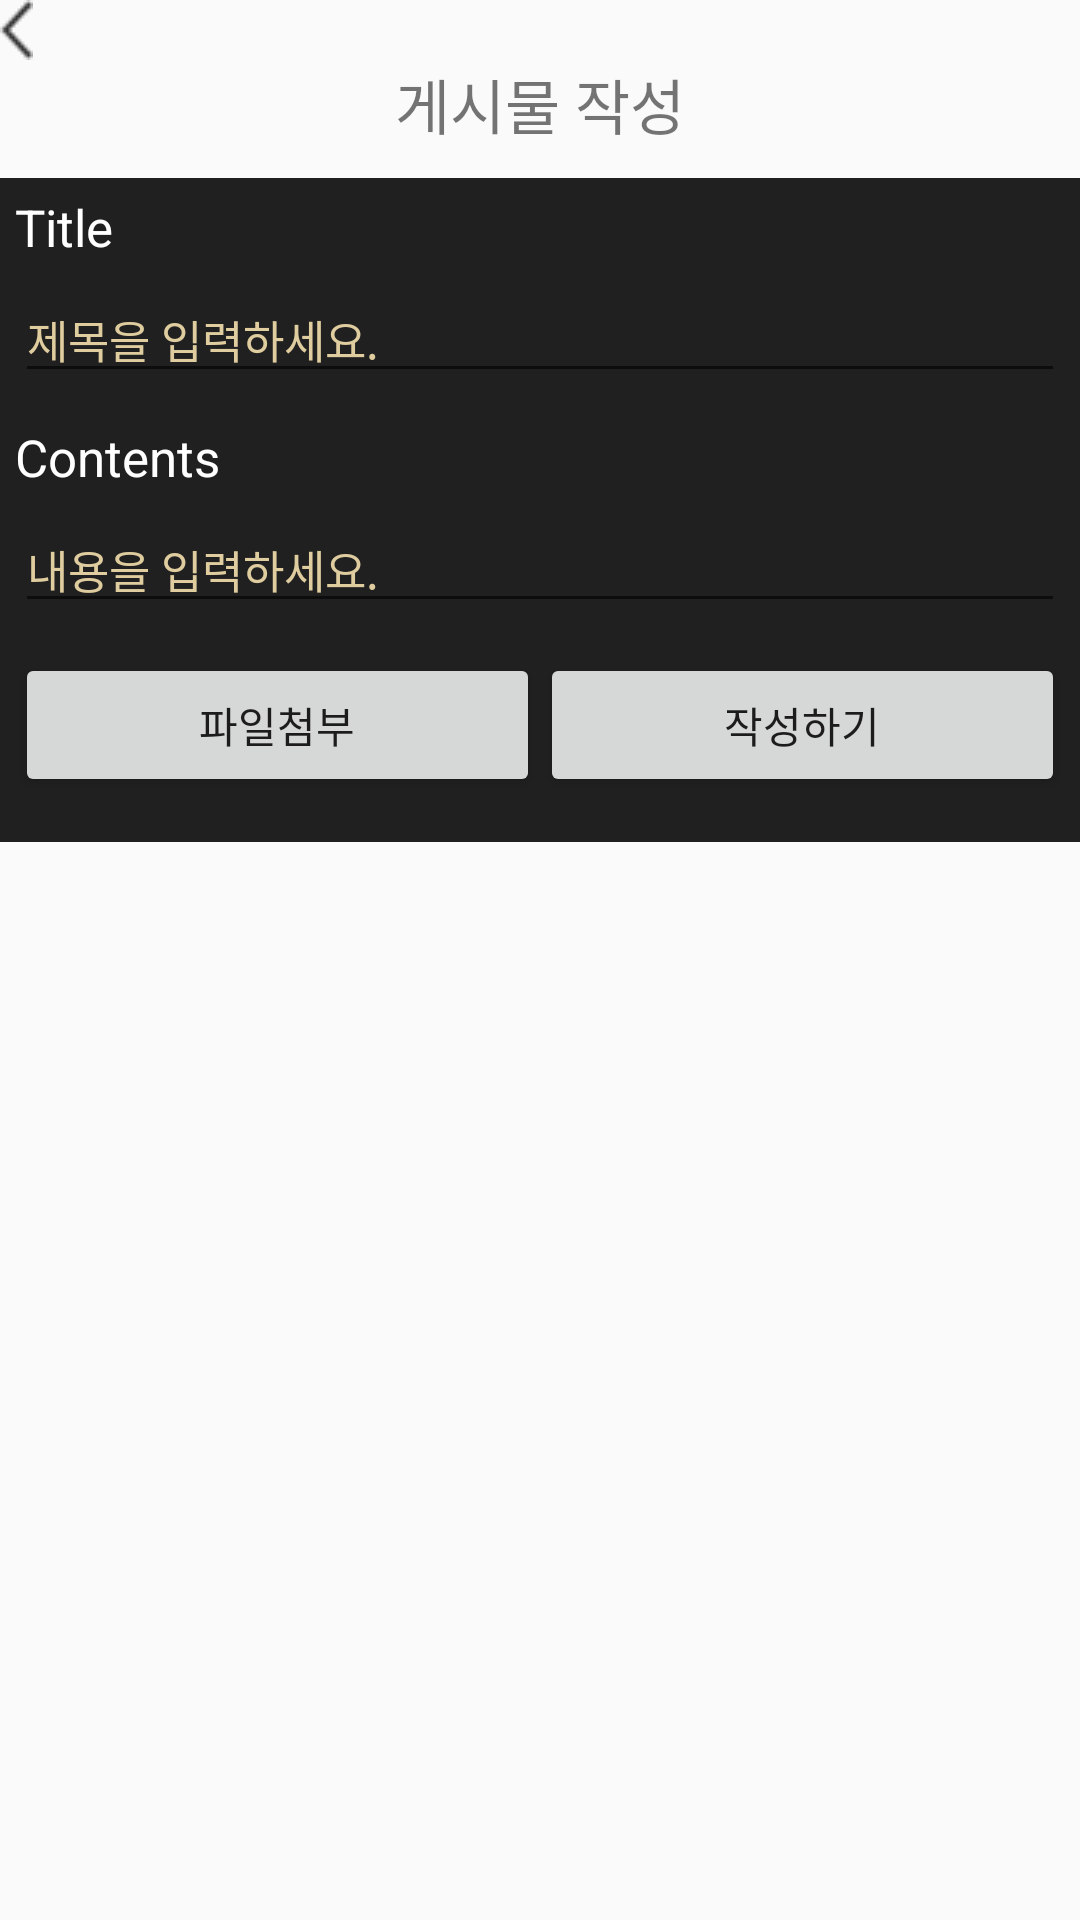

Android layout source for this screen:
<!-- AndroidManifest.xml: application theme Theme.AppCompat.Light.NoActionBar -->
<!-- res/layout/content_insert.xml -->
<?xml version="1.0" encoding="utf-8"?>
<LinearLayout xmlns:android="http://schemas.android.com/apk/res/android"
    android:layout_width="match_parent"
    android:layout_height="match_parent"
    android:layout_margin="5dp"
    android:orientation="vertical">

    <ImageView
        android:id="@+id/contentWriteBackBtn"
        android:layout_width="wrap_content"
        android:layout_height="wrap_content"
        android:src="@drawable/pre_s" />

    <TextView
        android:id="@+id/contentWriteTitle"
        android:layout_width="wrap_content"
        android:layout_height="wrap_content"
        android:layout_gravity="center"
        android:text="게시물 작성"
        android:layout_marginBottom="10dp"
        android:textSize="20dp" />

    <LinearLayout
        android:layout_width="match_parent"
        android:layout_height="wrap_content"
        android:background="#202020"
        android:padding="5dp"
        android:orientation="vertical">

        <TextView
            android:layout_width="wrap_content"
            android:layout_height="wrap_content"
            android:text="Title"
            android:textColor="#ffffff"
            android:layout_marginBottom="5dp"
            android:textSize="17dp" />

        <EditText
            android:id="@+id/input_title"
            android:layout_width="match_parent"
            android:layout_height="wrap_content"
            android:hint="제목을 입력하세요."
            android:textColorHint="#dfcd9f"
            android:textColor="#ffffff"
            android:layout_marginBottom="10dp"
            android:textSize="15dp" />

        <TextView
            android:layout_width="wrap_content"
            android:layout_height="wrap_content"
            android:text="Contents"
            android:textColor="#ffffff"
            android:layout_marginBottom="5dp"
            android:textSize="17dp" />

        <EditText
            android:id="@+id/input_contents"
            android:layout_width="match_parent"
            android:layout_height="wrap_content"
            android:hint="내용을 입력하세요."
            android:inputType="textMultiLine"
            android:maxLength="500"
            android:layout_marginBottom="10dp"
            android:textColor="#ffffff"
            android:textColorHint="#dfcd9f"
            android:textSize="15dp" />

        <LinearLayout
            android:layout_width="match_parent"
            android:layout_height="wrap_content"
            android:layout_marginBottom="10dp"
            android:orientation="horizontal">

            <Button
                android:id="@+id/attachBtn"
                android:layout_width="wrap_content"
                android:layout_height="wrap_content"
                android:layout_weight="1"
                android:text="파일첨부" />

            <Button
                android:id="@+id/submitBtn"
                android:layout_width="wrap_content"
                android:layout_height="wrap_content"
                android:layout_weight="1"
                android:text="작성하기" />
        </LinearLayout>
    </LinearLayout>

</LinearLayout>
<!-- resources referenced by this layout -->
<resources>
  <!-- drawable pre_s: png bitmap (drawable-v24, 3262 bytes) -->
</resources>
